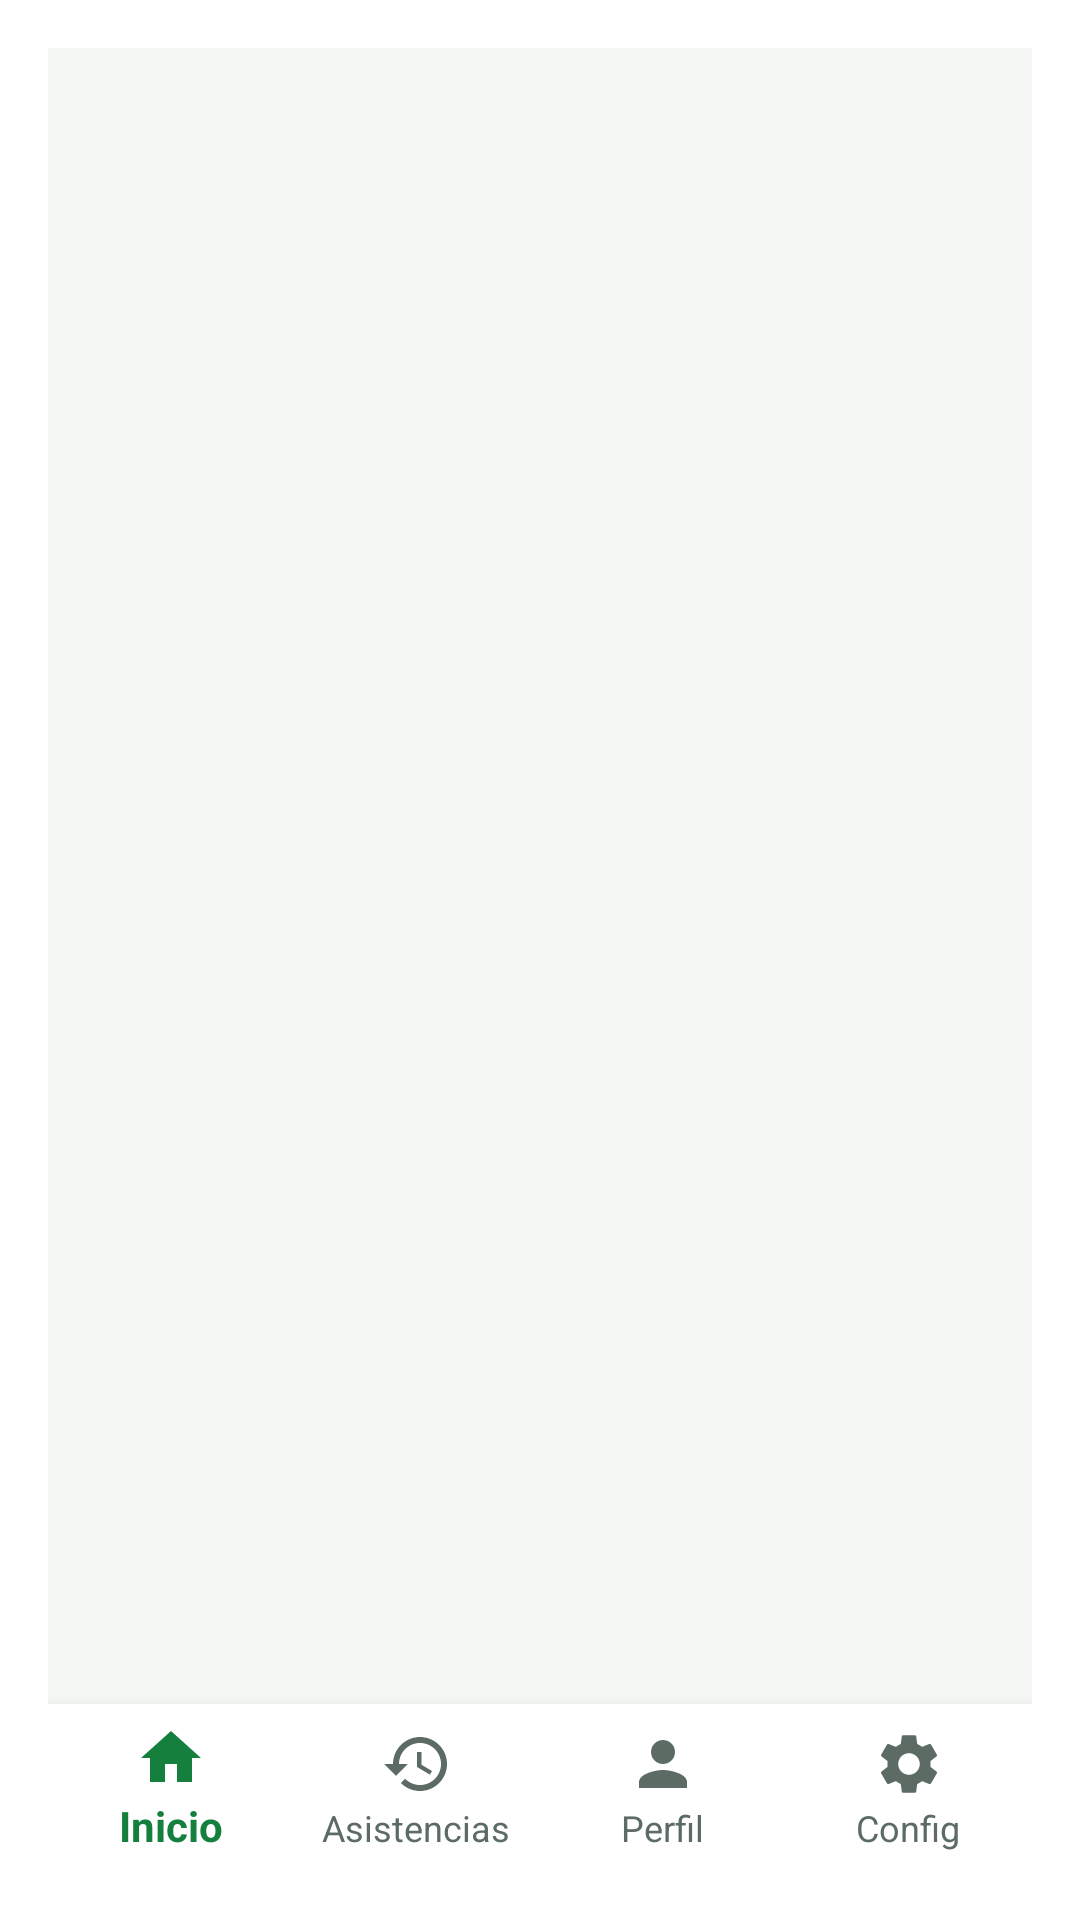

Layout XML and referenced resources for this Android screen:
<!-- AndroidManifest.xml: application theme Theme.Asistencia_Auto -->
<!-- res/layout/activity_main.xml -->
<?xml version="1.0" encoding="utf-8"?>
<LinearLayout xmlns:android="http://schemas.android.com/apk/res/android"
              xmlns:app="http://schemas.android.com/apk/res-auto"
              android:layout_width="match_parent"
              android:layout_height="match_parent"
              android:orientation="vertical"
              android:background="@color/brand_background">

    <androidx.fragment.app.FragmentContainerView
            android:id="@+id/fragmentContainer"
            android:layout_width="match_parent"
            android:layout_height="0dp"
            android:layout_weight="1"/>

    <com.google.android.material.bottomnavigation.BottomNavigationView
            android:id="@+id/bottomNav"
            android:layout_width="match_parent"
            android:layout_height="wrap_content"
            android:background="@color/brand_surface"
            app:itemIconTint="@color/bottom_nav_colors"
            app:itemTextColor="@color/bottom_nav_colors"
            app:labelVisibilityMode="labeled"
            app:elevation="8dp"
            app:menu="@menu/bottom_nav_menu"/>

</LinearLayout>
<!-- resources referenced by this layout -->
<resources>
  <color name="brand_background">#F5F8F5</color>
  <color name="brand_surface">#FFFFFF</color>
  <style name="Theme.Asistencia_Auto" parent="Theme.AppCompat.DayNight.Dialog.MinWidth">
          <item name="android:statusBarColor">
              @android:color/black
          </item>
  
      </style>
</resources>
